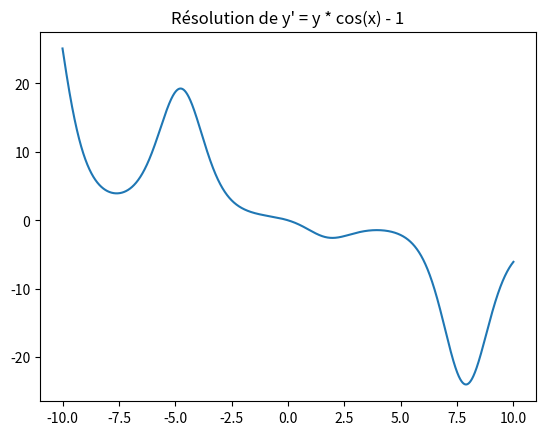

Python code for this plot:
# Methode d'euler pour résolution d'equa diff

# Resolution du problème suivant sur [-10, 10]:
# y' = y * cos(x) - 1
# y(0) = 0



import math as mt

def f(x, y):
    """
    Renvoie y'
    """
    return y * mt.cos(x) - 1


def euler(xini, xfin, yini, pas):
    nombre_points = int((xfin - xini) / pas) + 1

    # création de la liste des x
    x = [xini + i * pas for i in range(nombre_points)]

    # Initialisation de la liste des y
    y = [0] * nombre_points

    # Condition initale
    y[0] = yini

    # On calcul les y pour chaque x en utilisant la méthode d'Euler donc utiliser x[i-1] et y[i-1]
    for i in range(nombre_points - 1):
        y[i + 1] = y[i] + pas * f(x[i], y[i]) # Le y suivant est le précédent plus la dérivée multipliée par le pas

    return x, y


x_ini = 0
x_fin = 10
y_ini = 0
pas = 0.001

# Résolution pour x ∈ [0, 10]
x_pos, y_pos = euler(x_ini, x_fin, y_ini, pas)

# Résolution pour x ∈ [-10, 0] (en remontant le temps)
x_neg, y_neg = euler(x_ini, -x_fin, y_ini, -pas)

# Combinaison des résultats
x = x_neg[::-1] + x_pos[1:]  # Inverser la partie négative et combiner
y = y_neg[::-1] + y_pos[1:]  # Inverser la partie négative et combiner


# Affichage
import matplotlib.pyplot as plt
plt.plot(x, y, label="Méthode d'Euler")
plt.title("Résolution de y' = y * cos(x) - 1")
plt.show()